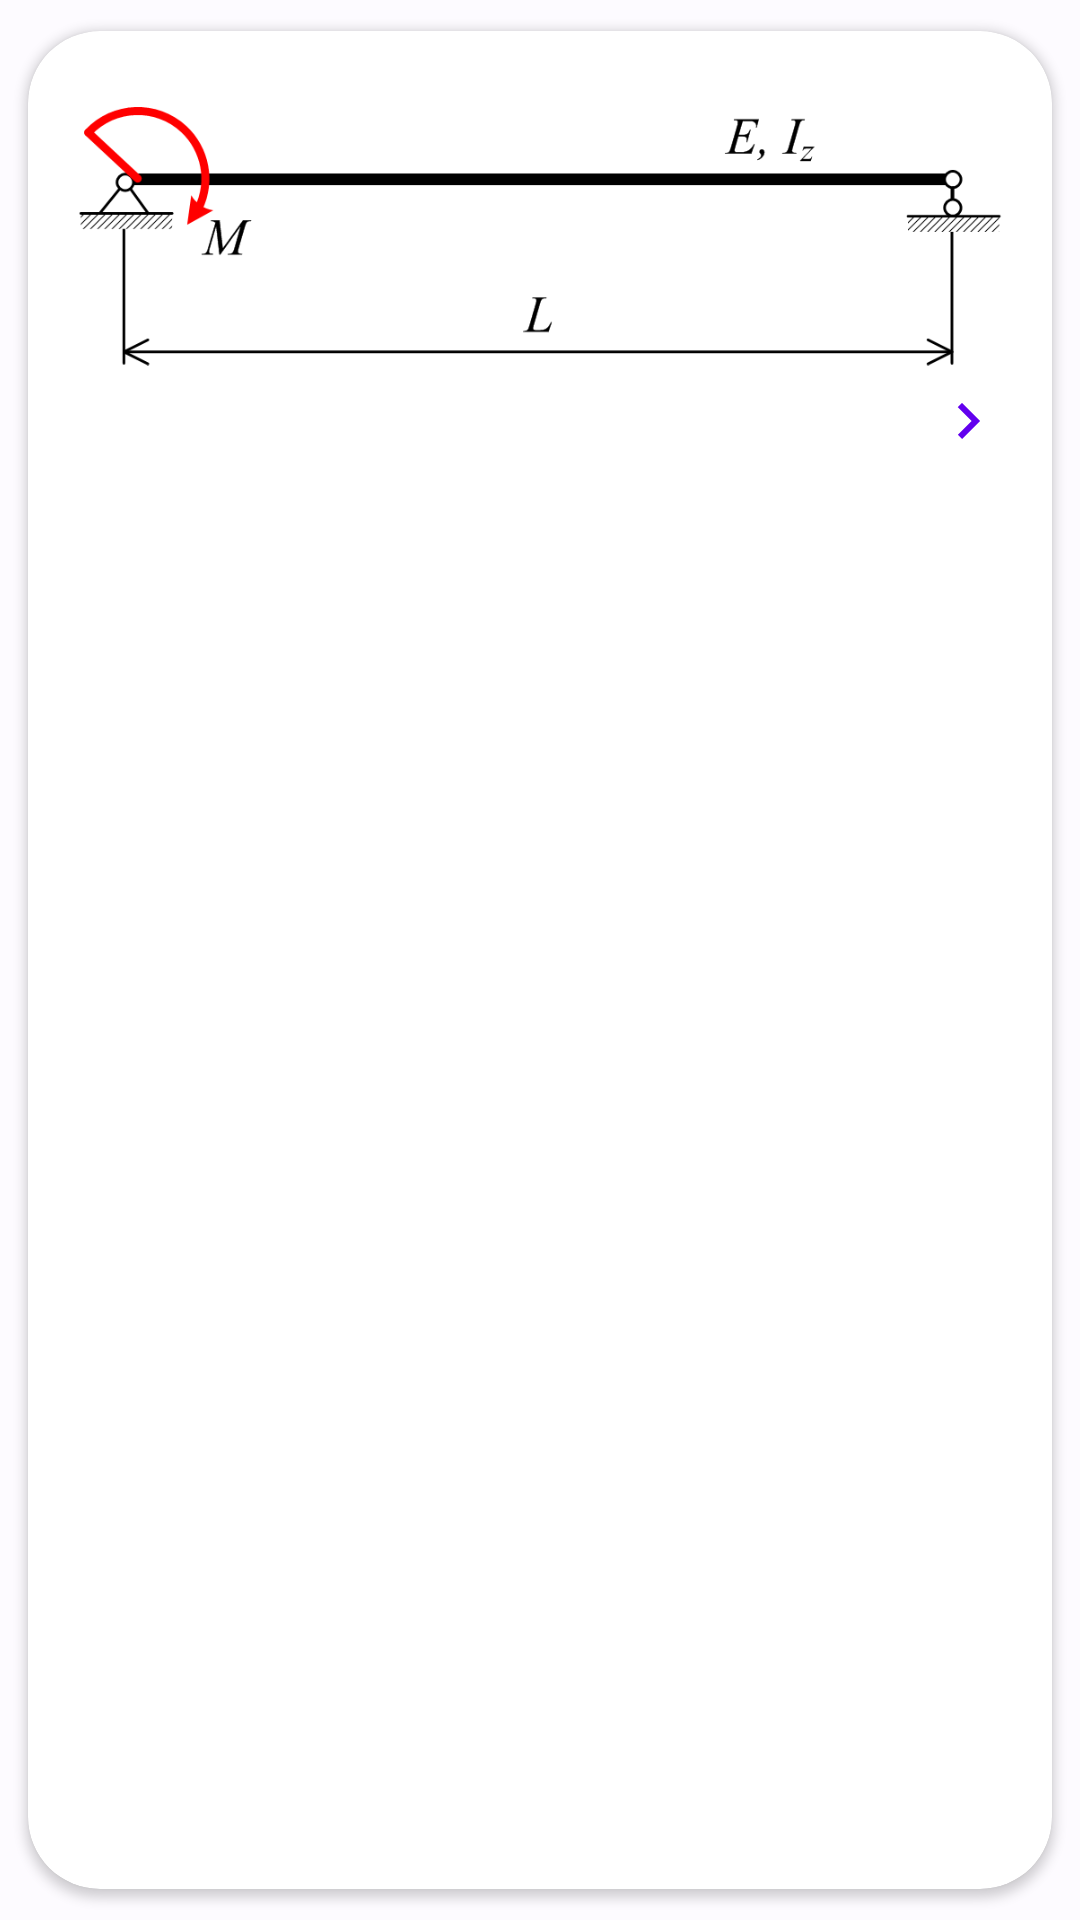

Produce the Android XML layout that renders to this screen, including the resource entries it uses.
<!-- AndroidManifest.xml: application theme Theme.SAPR -->
<!-- res/layout/cardview_construction.xml -->
<?xml version="1.0" encoding="utf-8"?>
<androidx.cardview.widget.CardView xmlns:android="http://schemas.android.com/apk/res/android"
    xmlns:app="http://schemas.android.com/apk/res-auto"
    xmlns:tools="http://schemas.android.com/tools"
    android:layout_width="match_parent"
    android:layout_height="wrap_content"
    android:layout_marginStart="12dp"
    android:layout_marginEnd="12dp"
    android:elevation="4dp"
    app:cardCornerRadius="24dp"
    app:cardUseCompatPadding="true">

    <androidx.appcompat.widget.LinearLayoutCompat
        android:layout_width="match_parent"
        android:layout_height="match_parent"
        android:orientation="vertical"
        android:padding="8dp">

        <ImageView
            android:id="@+id/iv_rod"
            android:layout_width="match_parent"
            android:layout_height="110dp"
            android:contentDescription="@string/rod_image"
            android:scaleType="centerInside"
            android:src="@drawable/_____1_"
            tools:srcCompat="@drawable/_____1_"
            android:paddingTop="8dp"
            android:paddingStart="8dp"
            android:paddingEnd="8dp" />


        <androidx.constraintlayout.widget.ConstraintLayout
            android:layout_width="match_parent"
            android:layout_height="wrap_content"
            android:paddingBottom="8dp"
            android:paddingStart="8dp"
            android:paddingEnd="8dp">

            <TextView
                android:id="@+id/tv_date_history"
                android:layout_width="wrap_content"
                android:layout_height="wrap_content"
                android:textColor="@color/purple_500"
                android:textSize="14sp"
                app:layout_constraintBottom_toBottomOf="parent"
                app:layout_constraintStart_toStartOf="parent"
                tools:text="Сегодня" />

            <ImageView
                android:layout_width="wrap_content"
                android:layout_height="wrap_content"
                android:contentDescription="@string/view_the_solution"
                android:src="@drawable/ic_arrow_right_24"
                app:layout_constraintBottom_toBottomOf="parent"
                app:layout_constraintEnd_toEndOf="parent" />
        </androidx.constraintlayout.widget.ConstraintLayout>
    </androidx.appcompat.widget.LinearLayoutCompat>

</androidx.cardview.widget.CardView>
<!-- resources referenced by this layout -->
<resources>
  <!-- drawable ic_arrow_right_24 (drawable) -->
  <vector android:height="24dp"
      android:tint="@color/purple_500"
      android:viewportHeight="24"
      android:viewportWidth="24"
      android:width="24dp"
      xmlns:android="http://schemas.android.com/apk/res/android">
      <path
          android:fillColor="@color/black"
          android:pathData="M8.59,16.59L13.17,12 8.59,7.41 10,6l6,6 -6,6 -1.41,-1.41z" />
  </vector>
  <string name="rod_image">Construction Image</string>
  <string name="view_the_solution">View the solution</string>
  <color name="md_theme_light_primary">#215FA6</color>
  <color name="md_theme_light_onPrimary">#FFFFFF</color>
  <color name="md_theme_light_primaryContainer">#D5E3FF</color>
  <color name="md_theme_light_onPrimaryContainer">#001C3B</color>
  <color name="md_theme_light_secondary">#555F71</color>
  <color name="md_theme_light_onSecondary">#FFFFFF</color>
  <color name="md_theme_light_secondaryContainer">#D9E3F8</color>
  <color name="md_theme_light_onSecondaryContainer">#121C2B</color>
  <color name="md_theme_light_tertiary">#6E5676</color>
  <color name="md_theme_light_onTertiary">#FFFFFF</color>
  <color name="md_theme_light_tertiaryContainer">#F7D8FF</color>
  <color name="md_theme_light_onTertiaryContainer">#27132F</color>
  <color name="md_theme_light_error">#BA1A1A</color>
  <color name="md_theme_light_errorContainer">#FFDAD6</color>
  <color name="md_theme_light_onError">#FFFFFF</color>
  <color name="md_theme_light_onErrorContainer">#410002</color>
  <color name="md_theme_light_background">#FDFBFF</color>
  <color name="md_theme_light_onBackground">#1A1C1E</color>
  <color name="md_theme_light_surface">#FDFBFF</color>
  <color name="md_theme_light_onSurface">#1A1C1E</color>
  <color name="md_theme_light_surfaceVariant">#E0E2EC</color>
  <color name="md_theme_light_onSurfaceVariant">#43474E</color>
  <color name="md_theme_light_outline">#74777F</color>
  <color name="md_theme_light_inverseOnSurface">#F1F0F4</color>
  <color name="md_theme_light_inverseSurface">#2F3033</color>
  <color name="md_theme_light_inversePrimary">#A6C8FF</color>
  <!-- not gathered from this repository: default colours our renderer supplied (Android Studio template values) -->
  <color name="purple_500">#FF6200EE</color>
  <color name="black">#FF000000</color>
</resources>
